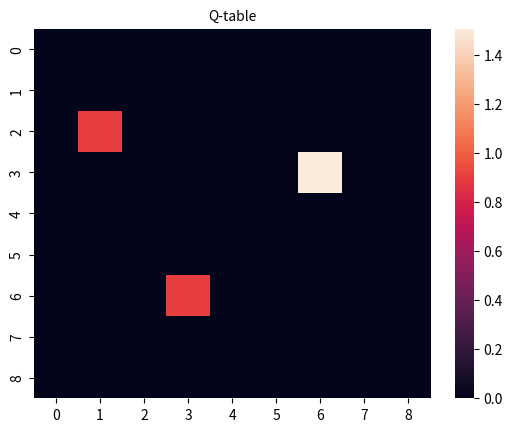

Python code for this plot:
import numpy as np
import seaborn as sns
import matplotlib.pyplot as plt

# Define the states as numbers for convenience later
location_to_state = {
    'L1' : 0,
    'L2' : 1,
    'L3' : 2,
    'L4' : 3,
    'L5' : 4,
    'L6' : 5,
    'L7' : 6,
    'L8' : 7,
    'L9' : 8}

# Define the actions as the location to go to
actions = [0,1,2,3,4,5,6,7,8]

# Define the rewards
rewards = np.array([[0,1,0,0,0,0,0,0,0],
                    [1,0,1,0,1,0,0,0,0],
                    [0,1,0,0,0,1,0,0,0],
                    [0,0,0,0,0,0,1,0,0],
                    [0,1,0,0,0,0,0,1,0],
                    [0,0,1,0,0,0,0,0,0],
                    [0,0,0,1,0,0,0,1,0],
                    [0,0,0,0,1,0,1,0,1],
                    [0,0,0,0,0,0,0,1,0]])

# Initialize parameters
gamma = 0.75 # Discount factor 
alpha = 0.9 # Learning rate 
# Initializing Q-Values
Q = np.array(np.zeros([9,9]))
iterations = 3

class QAgent():
    
    # Initialize alpha, gamma, states, actions, rewards, and Q-values
    def __init__(self, alpha, gamma, location_to_state, actions, rewards, Q):
        
        self.gamma = gamma  
        self.alpha = alpha 
        
        self.location_to_state = location_to_state
        self.actions = actions
        self.rewards = rewards
        # Inverse mapping of indices to locations
        self.state_to_location = dict((state,location) 
            for location,state in location_to_state.items())
        self.Q = Q
        
    # Training the robot in the environment
    def training(self, start_location, end_location, iterations, verbose=False):
        
        rewards_new = np.copy(self.rewards)
        
        ending_state = self.location_to_state[end_location]
        rewards_new[ending_state, ending_state] = 999   # Communicate to robot that end state is special
        
        for i in range(iterations):
            current_state = np.random.choice(list(location_to_state.values()))  # Randomly sample starting point
            playable_actions = []

            # Iterate through the new rewards matrix and get the actions > 0
            for j in range(9):
                if rewards_new[current_state,j] > 0:
                    playable_actions.append(j)  # possible actions from starting location
    
            next_state = np.random.choice(playable_actions)  # pick random action among those possible
            TD = rewards_new[current_state, next_state] + \
                    self.gamma * self.Q[next_state, np.argmax(self.Q[next_state,:])] \
                        - self.Q[current_state, next_state]  # Bellman's equation for the Q-value
            # update Q-table with best value multiplied by learning rate
            self.Q[current_state, next_state] += self.alpha * TD  

            if verbose==True:
                print(f'Iteration {i}: {current_state} to {ending_state}, next state {next_state}, current Q={TD}')

        # Initialize the optimal route with the starting location
        route = [start_location]
        # We do not know the next move of the robot, so we set the next location to the starting location
        next_location = start_location

        sns.heatmap(self.Q)
        plt.title("Q-table", fontsize=10)
        plt.show()

        # Get the route 
        self.get_optimal_route(start_location, end_location, next_location, route, self.Q)
        
    # Get the optimal route
    def get_optimal_route(self, start_location, end_location, next_location, route, Q):
        
        while(next_location != end_location):
            starting_state = self.location_to_state[start_location]
            # The possible action with the highest immediate and future expected 
            # reward is given by the maximal Q-value
            next_state = np.argmax(Q[starting_state,])  
            next_location = self.state_to_location[next_state]
            route.append(next_location)
            start_location = next_location

            if len(route) > rewards.size:
                print('Q-matrix too little explored, increase number of iterations')
                break
        
        print(route)

agent = QAgent(alpha, gamma, location_to_state, actions, rewards, Q)
agent.training('L1', 'L9', iterations, verbose=True)
